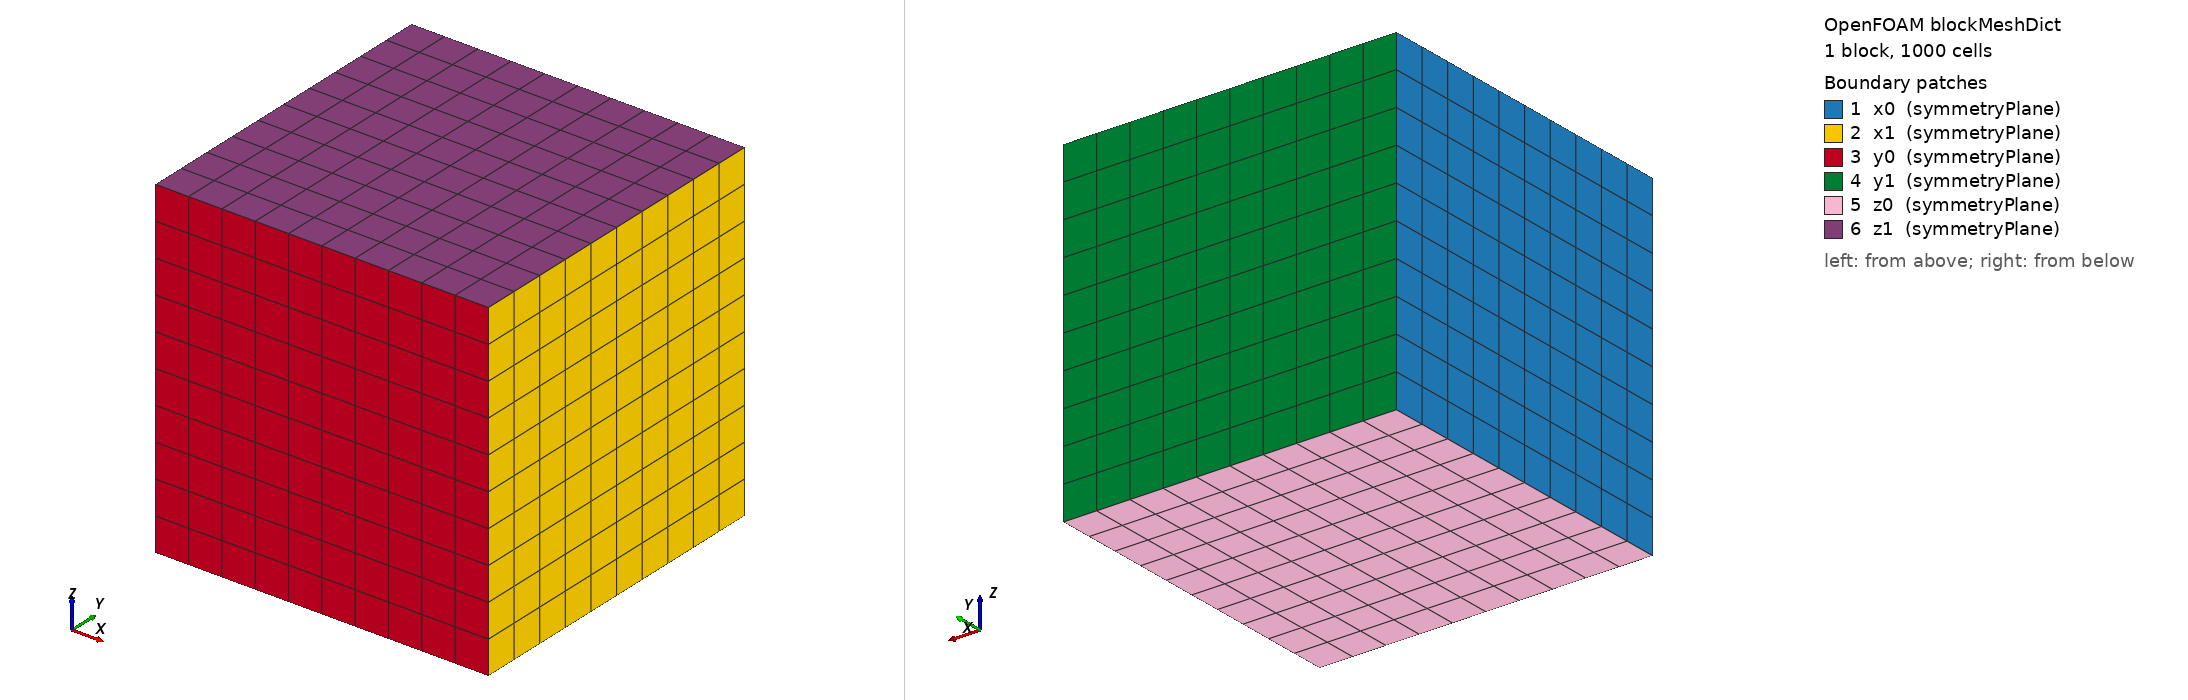

OpenFOAM case: the mesh blockMesh builds from blockMeshDict, 1 block(s), 1000 cells. Boundary patches (legend numbers): 1 x0 (symmetryPlane), 2 x1 (symmetryPlane), 3 y0 (symmetryPlane), 4 y1 (symmetryPlane), 5 z0 (symmetryPlane), 6 z1 (symmetryPlane). Left view from above one corner, right view from below the opposite corner. Boundary conditions: 2 field file(s) under 0/; 6 of 6 drawn patches have an entry in a shipped field file.

=== system/blockMeshDict ===
FoamFile{version 2.0; format ascii; class dictionary; object blockMeshDict;}
scale 1;
vertices ((0 0 0)(0.01 0 0)(0.01 0.01 0)(0 0.01 0)(0 0 0.01)(0.01 0 0.01)(0.01 0.01 0.01)(0 0.01 0.01));
blocks (hex (0 1 2 3 4 5 6 7) (10 10 10) simpleGrading (1 1 1));
edges ();
boundary (
 x0 {type symmetryPlane;faces ((0 4 7 3));}
 x1 {type symmetryPlane;faces ((1 2 6 5));}
 y0 {type symmetryPlane;faces ((0 1 5 4));}
 y1 {type symmetryPlane;faces ((3 7 6 2));}
 z0 {type symmetryPlane;faces ((0 3 2 1));}
 z1 {type symmetryPlane;faces ((4 5 6 7));}
);

=== 0/D ===
FoamFile{version 2.0; format ascii; class volVectorField; object D;}
dimensions [0 1 0 0 0 0 0];
internalField uniform (0 0 0);
boundaryField{x0{type symmetryPlane;}x1{type symmetryPlane;}y0{type symmetryPlane;}y1{type symmetryPlane;}z0{type symmetryPlane;}z1{type symmetryPlane;}}

=== 0/T ===
FoamFile{version 2.0; format ascii; class volScalarField; object T;}
dimensions [0 0 0 1 0 0 0];
internalField uniform 100;
boundaryField{x0{type symmetryPlane;}x1{type symmetryPlane;}y0{type symmetryPlane;}y1{type symmetryPlane;}z0{type symmetryPlane;}z1{type symmetryPlane;}}
